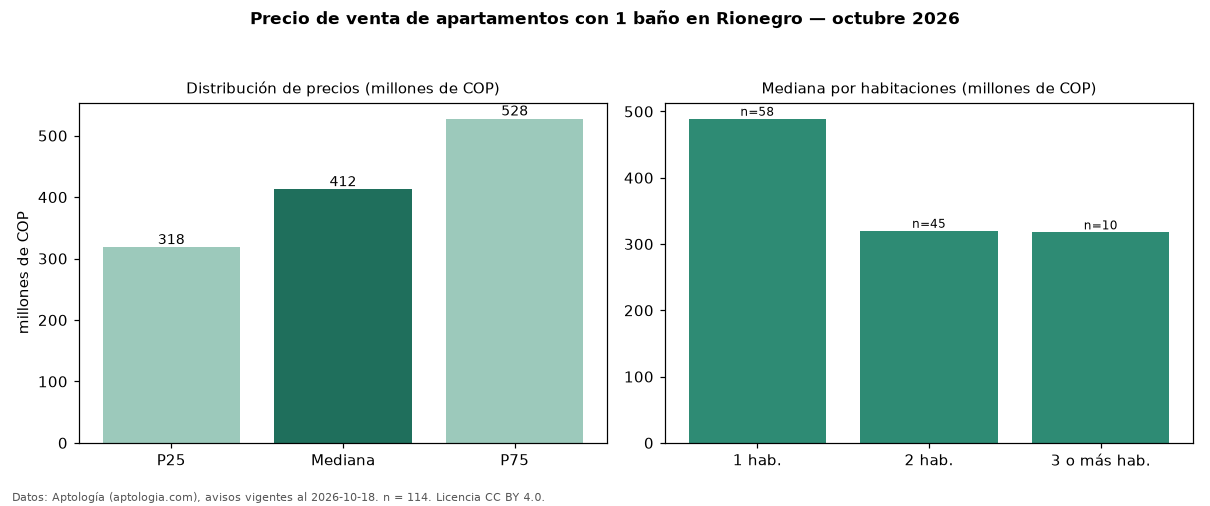

Data behind this chart, as committed beside it:
seccion, metrica, valor, moneda, n
filtro, ban1, con 1 baño, , 114
precio, p25, 318228688, COP, 114
precio, mediana, 412500000, COP, 114
precio, p75, 527500000, COP, 114
precio, minimo, 210000000, COP, 114
precio, maximo, 900000000, COP, 114
m2, mediana_precio_m2, 7619048, COP, 114
m2, area_mediana_m2, 54.0, m2, 114
admin, mediana_admin_mes, 270000, COP, 53
banos, mediana_banos, 1.0, , 
parqueadero, pct_con_parqueadero, 80.2, %, 101
estrato, estrato_mas_frecuente, 4, , 106
habitaciones, 1, 489000000, COP, 58
habitaciones, 2, 320000000, COP, 45
habitaciones, 3+, 317638250, COP, 10
fuente, fecha_datos, 2026-10-18, , 
fuente, atribucion, https://www.aptologia.com/venta/rionegro, , 
fuente, licencia, CC BY 4.0, , 
